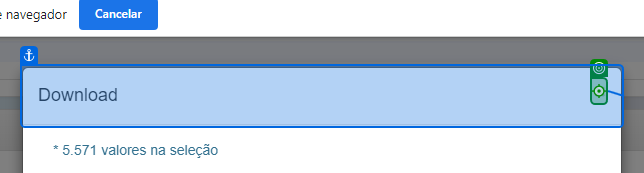
Task: Estrutura Empresarial Robótica
Workflow: CloseAllApplications

Step 1: click on the button in window 'Tabela 5938: Produto interno bruto a preços correntes, impostos, líquidos de subsídios, sobre produtos a preços correntes e valor adicionado bruto a preços correntes total e por atividade...' (chrome.exe)
